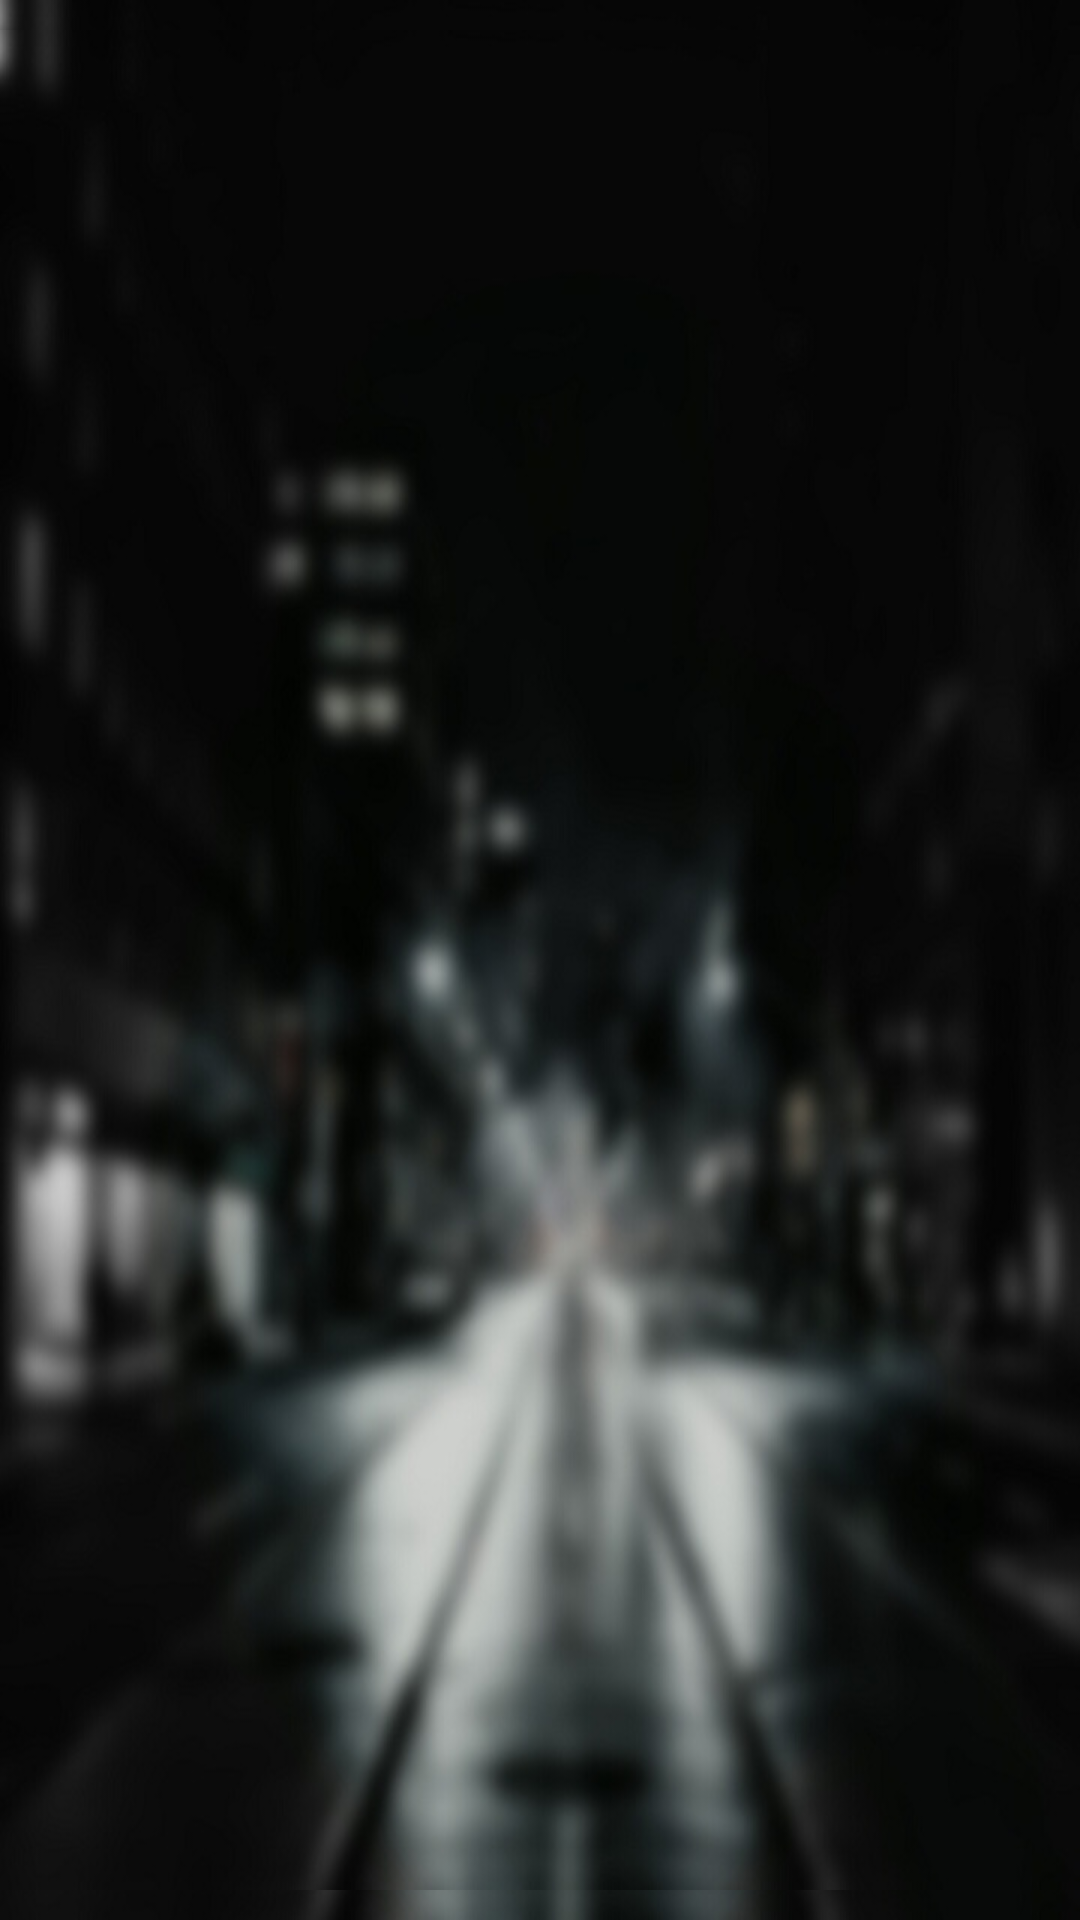

Reconstruct the res/layout file that produces this screen, plus the resources it refers to.
<!-- AndroidManifest.xml: application theme MyMaterialTheme -->
<!-- res/layout/activity_lengkap.xml -->
<?xml version="1.0" encoding="utf-8"?>
<RelativeLayout xmlns:android="http://schemas.android.com/apk/res/android"
    xmlns:app="http://schemas.android.com/apk/res-auto"
    xmlns:tools="http://schemas.android.com/tools"
    android:layout_width="match_parent"
    android:layout_height="match_parent"
    android:background="@drawable/blurrrr"
    >

    <ListView
        android:scrollbars="none"
        android:id="@+id/mdlistview"
        android:layout_width="match_parent"
        android:layout_height="match_parent"
        android:background="@drawable/blurrrr"
        android:footerDividersEnabled="true"
        android:listSelector="@drawable/rect1"
        android:layout_marginTop="10dp"
        android:layout_marginBottom="10dp"
        android:divider="@drawable/babab"
        android:dividerHeight="40dp">></ListView>

</RelativeLayout>
<!-- resources referenced by this layout -->
<resources>
  <!-- drawable blurrrr: jpg bitmap (drawable, 56340 bytes) -->
  <style name="MyMaterialTheme" parent="MyMaterialTheme.Base">
  
      </style>
  <style name="MyMaterialTheme.Base" parent="Theme.AppCompat.Light.DarkActionBar">
          <item name="windowNoTitle">true</item>
          <item name="windowActionBar">false</item>
          <item name="colorPrimary">@color/colorPrimary</item>
          <item name="colorPrimaryDark">@color/colorPrimaryDark</item>
          <item name="colorAccent">@color/colorAccent</item>
  
          //
          <item name="android:windowNoTitle">true</item>
          <item name="android:windowFullscreen">true</item>
      </style>
  <color name="colorPrimary">#F50057</color>
  <color name="colorPrimaryDark">#C51162</color>
  <color name="colorAccent">#FF80AB</color>
</resources>
